Run: headless pygame with SDL's dummy video driver; simulated clock (each Clock.tick advances the game by its frame time, no real sleeping); random seed 0; keys injected as events and as key.get_pressed() state; mouse plan: one left click at the window centre at the start of phase 2, then a move to the lower-right quarter at the start of phase 3.
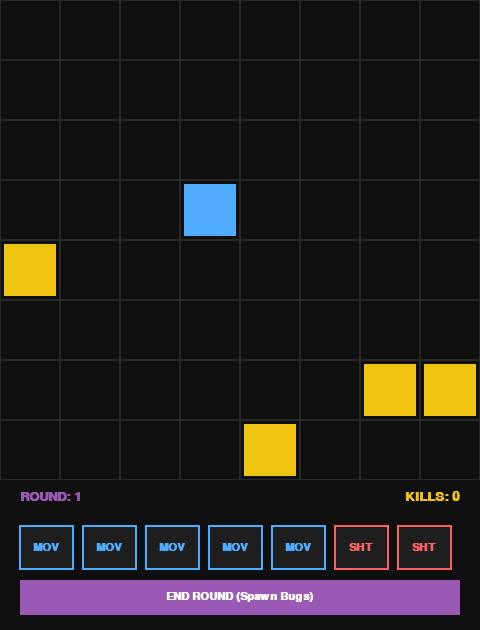
Frame 1 of 4 · flips 1–60 · no input
Frame 2 of 4 · flips 61–180 · clicked the window centre · tapped SPACE, RETURN · held RIGHT (→), D · screen unchanged from frame 1, image omitted
Frame 3 of 4 · flips 181–300 · moved the mouse to the lower-right quarter · held DOWN (↓), S · screen unchanged from frame 2, image omitted
Frame 4 of 4 · flips 301–420 · held LEFT (←), A, UP (↑), W · screen unchanged from frame 3, image omitted

The pygame program that drew these frames:

import pygame
import random
import sys

# --- Constants & Config ---
COLS, ROWS = 8, 8
TILE_SIZE = 60
GRID_WIDTH = COLS * TILE_SIZE
GRID_HEIGHT = ROWS * TILE_SIZE
UI_HEIGHT = 150
WIDTH, HEIGHT = GRID_WIDTH, GRID_HEIGHT + UI_HEIGHT
FPS = 60

# Colors
BG_COLOR     = (15, 15, 15)
GRID_COLOR   = (40, 40, 40)
PLAYER_COLOR = (79, 172, 254)
BUG_COLOR    = (241, 196, 15)
SHOOT_COLOR  = (255, 94, 98)
END_COLOR    = (155, 89, 182)

pygame.init()
screen = pygame.display.set_mode((WIDTH, HEIGHT))
pygame.display.set_caption("Bug Hunter: Pygame Edition")
clock = pygame.time.Clock()
font = pygame.font.SysFont("courier", 16, bold=True)
big_font = pygame.font.SysFont("courier", 20, bold=True)

# --- Game State ---
player = [3, 3]
bugs = []
kills = 0
round_num = 1

deck = [
    {'type': 'move', 'used': False}, {'type': 'move', 'used': False},
    {'type': 'move', 'used': False}, {'type': 'move', 'used': False},
    {'type': 'move', 'used': False},
    {'type': 'shoot', 'used': False}, {'type': 'shoot', 'used': False}
]
selected_slot = -1
laser_timer = 0
laser_coords = None

# UI Rects
deck_rects = []
card_w, card_h = 55, 45
start_x = (WIDTH - (len(deck) * (card_w + 8))) // 2
for i in range(len(deck)):
    deck_rects.append(pygame.Rect(start_x + i * (card_w + 8), GRID_HEIGHT + 45, card_w, card_h))

end_btn_rect = pygame.Rect(20, GRID_HEIGHT + 100, WIDTH - 40, 35)

# --- Engine Logic ---
def spawn_bugs(count):
    spawned = 0
    attempts = 0
    while spawned < count and attempts < 200:
        rx, ry = random.randint(0, COLS-1), random.randint(0, ROWS-1)
        if [rx, ry] not in bugs and [rx, ry] != player:
            bugs.append([rx, ry])
            spawned += 1
        attempts += 1

def is_valid_move(tx, ty):
    if tx < 0 or tx >= COLS or ty < 0 or ty >= ROWS: return False
    dx = abs(tx - player[0])
    dy = abs(ty - player[1])
    return (dx + dy == 1) and ([tx, ty] not in bugs)

def is_valid_shoot(tx, ty):
    if tx < 0 or tx >= COLS or ty < 0 or ty >= ROWS: return False
    if tx == player[0] and ty == player[1]: return False
    return tx == player[0] or ty == player[1]

# Init
spawn_bugs(4)

# --- Main Loop ---
running = True
while running:
    mx, my = pygame.mouse.get_pos()
    hover_tile = [mx // TILE_SIZE, my // TILE_SIZE] if my < GRID_HEIGHT else [-1, -1]

    for event in pygame.event.get():
        if event.type == pygame.QUIT:
            running = False
            
        elif event.type == pygame.MOUSEBUTTONDOWN and event.button == 1:
            # Check End Button
            if end_btn_rect.collidepoint(mx, my):
                round_num += 1
                for card in deck: card['used'] = False
                selected_slot = -1
                spawn_bugs(3)
            
            # Check Deck Cards
            for i, rect in enumerate(deck_rects):
                if rect.collidepoint(mx, my) and not deck[i]['used']:
                    selected_slot = -1 if selected_slot == i else i
            
            # Check Grid Click
            if my < GRID_HEIGHT and selected_slot != -1:
                tx, ty = hover_tile
                card = deck[selected_slot]
                
                if card['type'] == 'move' and is_valid_move(tx, ty):
                    player = [tx, ty]
                    card['used'] = True
                    selected_slot = -1
                elif card['type'] == 'shoot' and is_valid_shoot(tx, ty):
                    min_x, max_x = min(player[0], tx), max(player[0], tx)
                    min_y, max_y = min(player[1], ty), max(player[1], ty)
                    
                    surviving_bugs = []
                    for b in bugs:
                        hit = False
                        if player[0] == tx and b[0] == player[0] and min_y <= b[1] <= max_y: hit = True
                        if player[1] == ty and b[1] == player[1] and min_x <= b[0] <= max_x: hit = True
                        
                        if hit: kills += 1
                        else: surviving_bugs.append(b)
                    
                    bugs = surviving_bugs
                    card['used'] = True
                    selected_slot = -1
                    
                    laser_coords = (
                        player[0] * TILE_SIZE + TILE_SIZE//2, player[1] * TILE_SIZE + TILE_SIZE//2,
                        tx * TILE_SIZE + TILE_SIZE//2, ty * TILE_SIZE + TILE_SIZE//2
                    )
                    laser_timer = 8

    # --- Rendering ---
    screen.fill(BG_COLOR)
    
    # Draw Grid
    for x in range(COLS):
        for y in range(ROWS):
            rect = pygame.Rect(x * TILE_SIZE, y * TILE_SIZE, TILE_SIZE, TILE_SIZE)
            pygame.draw.rect(screen, GRID_COLOR, rect, 1)
    
    # Valid Highlights
    if selected_slot != -1:
        ctype = deck[selected_slot]['type']
        for x in range(COLS):
            for y in range(ROWS):
                if ctype == 'move' and is_valid_move(x, y):
                    s = pygame.Surface((TILE_SIZE, TILE_SIZE), pygame.SRCALPHA)
                    s.fill((79, 172, 254, 30))
                    screen.blit(s, (x * TILE_SIZE, y * TILE_SIZE))
                elif ctype == 'shoot' and is_valid_shoot(x, y):
                    s = pygame.Surface((TILE_SIZE, TILE_SIZE), pygame.SRCALPHA)
                    s.fill((255, 94, 98, 30))
                    screen.blit(s, (x * TILE_SIZE, y * TILE_SIZE))

    # Bugs & Player
    for b in bugs:
        pygame.draw.rect(screen, BUG_COLOR, (b[0]*TILE_SIZE + 4, b[1]*TILE_SIZE + 4, TILE_SIZE-8, TILE_SIZE-8))
    pygame.draw.rect(screen, PLAYER_COLOR, (player[0]*TILE_SIZE + 4, player[1]*TILE_SIZE + 4, TILE_SIZE-8, TILE_SIZE-8))

    # Hover States
    if selected_slot != -1 and hover_tile[0] != -1:
        hx, hy = hover_tile
        ctype = deck[selected_slot]['type']
        if ctype == 'move' and is_valid_move(hx, hy):
            pygame.draw.rect(screen, PLAYER_COLOR, (hx*TILE_SIZE+4, hy*TILE_SIZE+4, TILE_SIZE-8, TILE_SIZE-8), 3)
        elif ctype == 'shoot' and is_valid_shoot(hx, hy):
            pygame.draw.rect(screen, SHOOT_COLOR, (hx*TILE_SIZE+4, hy*TILE_SIZE+4, TILE_SIZE-8, TILE_SIZE-8), 3)
            pygame.draw.line(screen, SHOOT_COLOR, 
                (player[0]*TILE_SIZE + TILE_SIZE//2, player[1]*TILE_SIZE + TILE_SIZE//2),
                (hx*TILE_SIZE + TILE_SIZE//2, hy*TILE_SIZE + TILE_SIZE//2), 4)

    # Laser Animation
    if laser_timer > 0 and laser_coords:
        pygame.draw.line(screen, SHOOT_COLOR, laser_coords[0:2], laser_coords[2:4], 10)
        pygame.draw.line(screen, (255, 255, 255), laser_coords[0:2], laser_coords[2:4], 4)
        laser_timer -= 1

    # --- UI ---
    round_txt = big_font.render(f"ROUND: {round_num}", True, END_COLOR)
    kills_txt = big_font.render(f"KILLS: {kills}", True, BUG_COLOR)
    screen.blit(round_txt, (20, GRID_HEIGHT + 10))
    screen.blit(kills_txt, (WIDTH - kills_txt.get_width() - 20, GRID_HEIGHT + 10))

    for i, rect in enumerate(deck_rects):
        card = deck[i]
        base_color = PLAYER_COLOR if card['type'] == 'move' else SHOOT_COLOR
        color = (70, 70, 70) if card['used'] else base_color
        bg = (30, 30, 30)
        if i == selected_slot: bg = (80, 80, 80)
        
        pygame.draw.rect(screen, bg, rect)
        pygame.draw.rect(screen, color if not card['used'] else (50,50,50), rect, 2)
        lbl = font.render("MOV" if card['type'] == 'move' else "SHT", True, color)
        screen.blit(lbl, (rect.x + rect.w//2 - lbl.get_width()//2, rect.y + rect.h//2 - lbl.get_height()//2))

    pygame.draw.rect(screen, END_COLOR, end_btn_rect)
    end_lbl = font.render("END ROUND (Spawn Bugs)", True, (255, 255, 255))
    screen.blit(end_lbl, (end_btn_rect.x + end_btn_rect.w//2 - end_lbl.get_width()//2, end_btn_rect.y + end_btn_rect.h//2 - end_lbl.get_height()//2))

    pygame.display.flip()
    clock.tick(FPS)

pygame.quit()
sys.exit()
